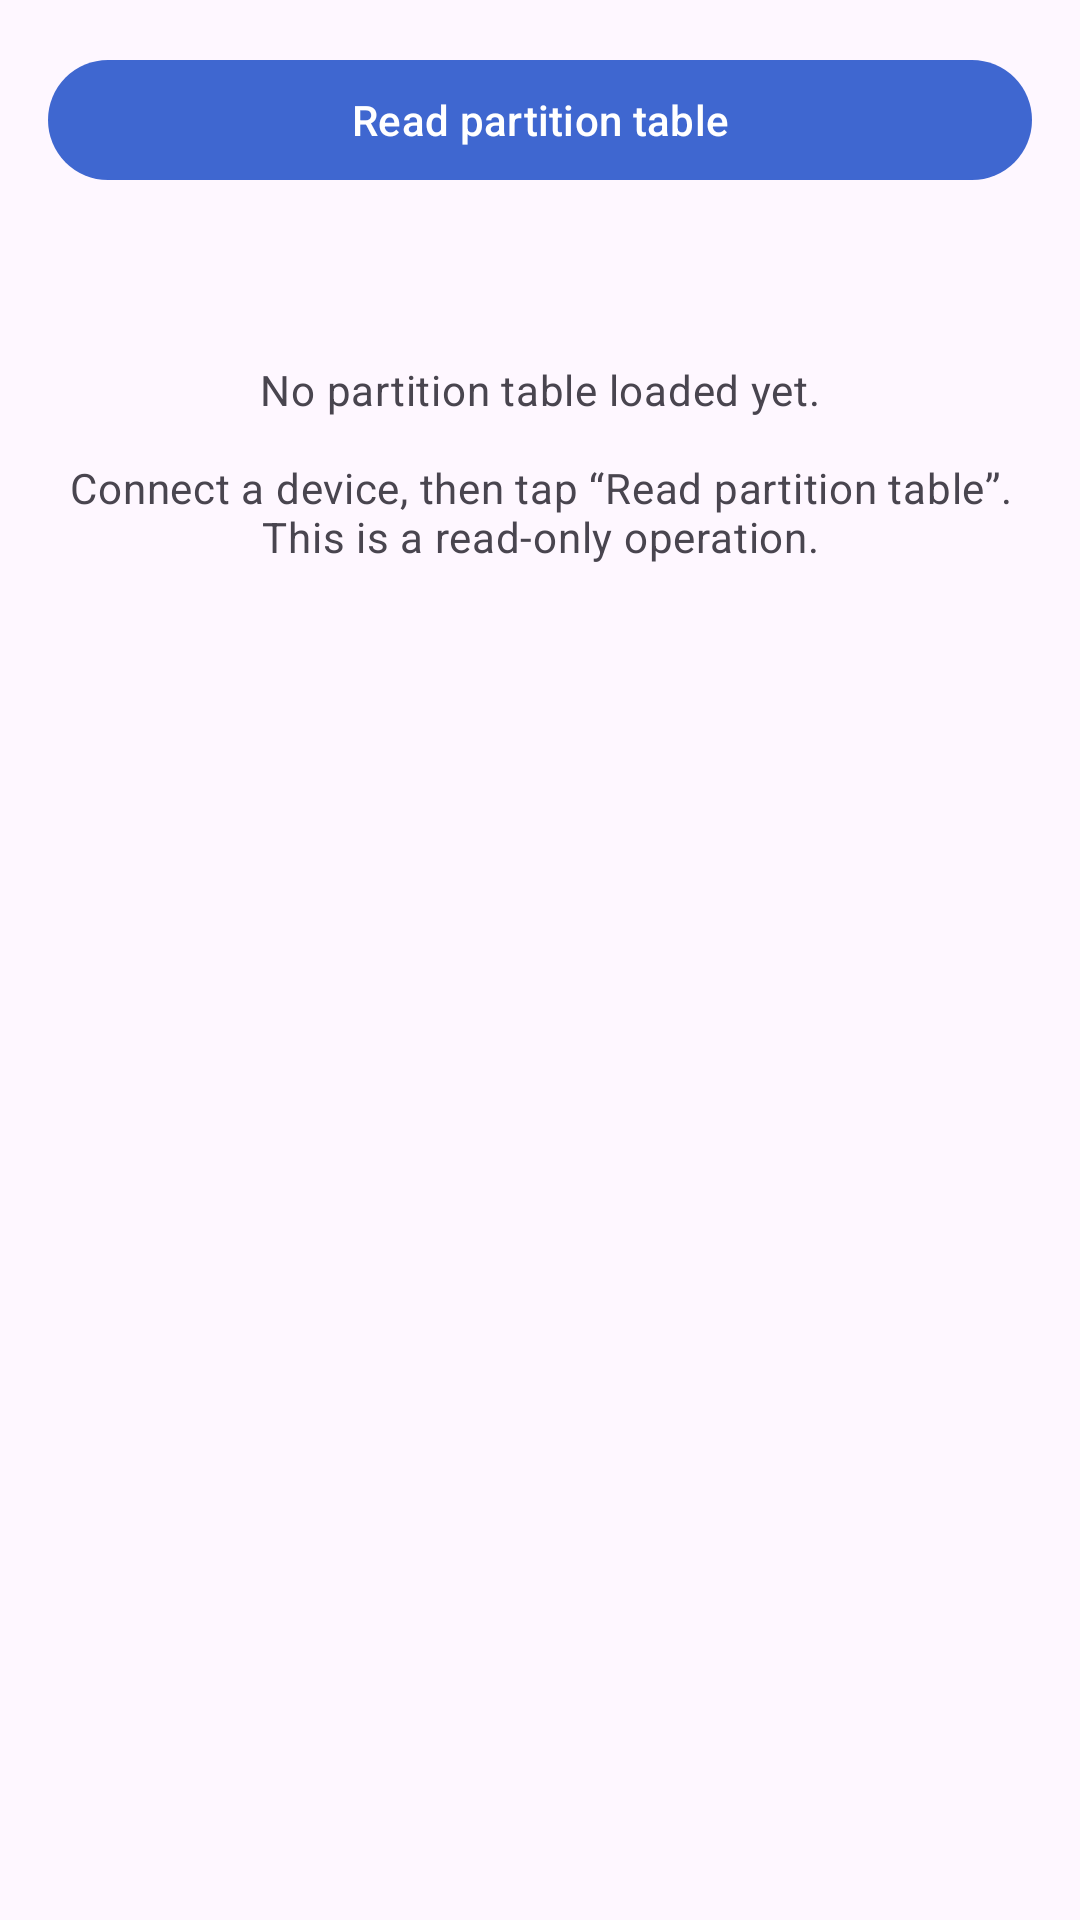

The Android layout XML behind this screen, and the referenced resources:
<!-- AndroidManifest.xml: application theme Theme.MtkNative -->
<!-- res/layout/fragment_partitions.xml -->
<?xml version="1.0" encoding="utf-8"?>
<LinearLayout xmlns:android="http://schemas.android.com/apk/res/android"
    xmlns:app="http://schemas.android.com/apk/res-auto"
    android:layout_width="match_parent"
    android:layout_height="match_parent"
    android:orientation="vertical"
    android:padding="16dp">

    <LinearLayout
        android:layout_width="match_parent"
        android:layout_height="wrap_content"
        android:orientation="horizontal"
        android:gravity="center_vertical">

        <com.google.android.material.button.MaterialButton
            android:id="@+id/refreshButton"
            android:layout_width="0dp"
            android:layout_height="wrap_content"
            android:layout_weight="1"
            android:text="@string/refresh" />

        <ProgressBar
            android:id="@+id/refreshProgress"
            style="?android:attr/progressBarStyleSmall"
            android:layout_width="20dp"
            android:layout_height="20dp"
            android:layout_marginStart="10dp"
            android:visibility="gone" />
    </LinearLayout>

    <TextView
        android:id="@+id/summaryText"
        android:layout_width="match_parent"
        android:layout_height="wrap_content"
        android:layout_marginTop="8dp"
        android:textAppearance="?attr/textAppearanceLabelMedium"
        android:textColor="?attr/colorOnSurfaceVariant" />

    <TextView
        android:id="@+id/emptyText"
        android:layout_width="match_parent"
        android:layout_height="wrap_content"
        android:layout_marginTop="32dp"
        android:gravity="center"
        android:text="@string/partitions_empty"
        android:textAppearance="?attr/textAppearanceBodyMedium"
        android:textColor="?attr/colorOnSurfaceVariant" />

    <androidx.recyclerview.widget.RecyclerView
        android:id="@+id/partitionList"
        android:layout_width="match_parent"
        android:layout_height="0dp"
        android:layout_weight="1"
        android:layout_marginTop="8dp"
        android:clipToPadding="false"
        android:scrollbars="vertical"
        app:layoutManager="androidx.recyclerview.widget.LinearLayoutManager" />
</LinearLayout>
<!-- resources referenced by this layout -->
<resources>
  <string name="partitions_empty">No partition table loaded yet.\n\nConnect a device, then tap “Read partition table”.\nThis is a read-only operation.</string>
  <string name="refresh">Read partition table</string>
  <style name="Theme.MtkNative" parent="Theme.Material3.DayNight.NoActionBar">
          <item name="colorPrimary">@color/mtk_primary</item>
          <item name="colorOnPrimary">@color/mtk_on_primary</item>
          <item name="colorPrimaryContainer">@color/mtk_primary_container</item>
          <item name="colorOnPrimaryContainer">@color/mtk_on_primary_container</item>
          <item name="colorSecondary">@color/mtk_secondary</item>
          <item name="colorError">@color/mtk_error</item>
          <item name="android:statusBarColor">@android:color/transparent</item>
          <item name="android:navigationBarColor">@android:color/transparent</item>
      </style>
  <color name="mtk_primary">#FF3F67D0</color>
  <color name="mtk_on_primary">#FFFFFFFF</color>
  <color name="mtk_primary_container">#FFDCE3FF</color>
  <color name="mtk_on_primary_container">#FF001A43</color>
  <color name="mtk_secondary">#FF5A5D72</color>
  <color name="mtk_error">#FFB3261E</color>
</resources>
